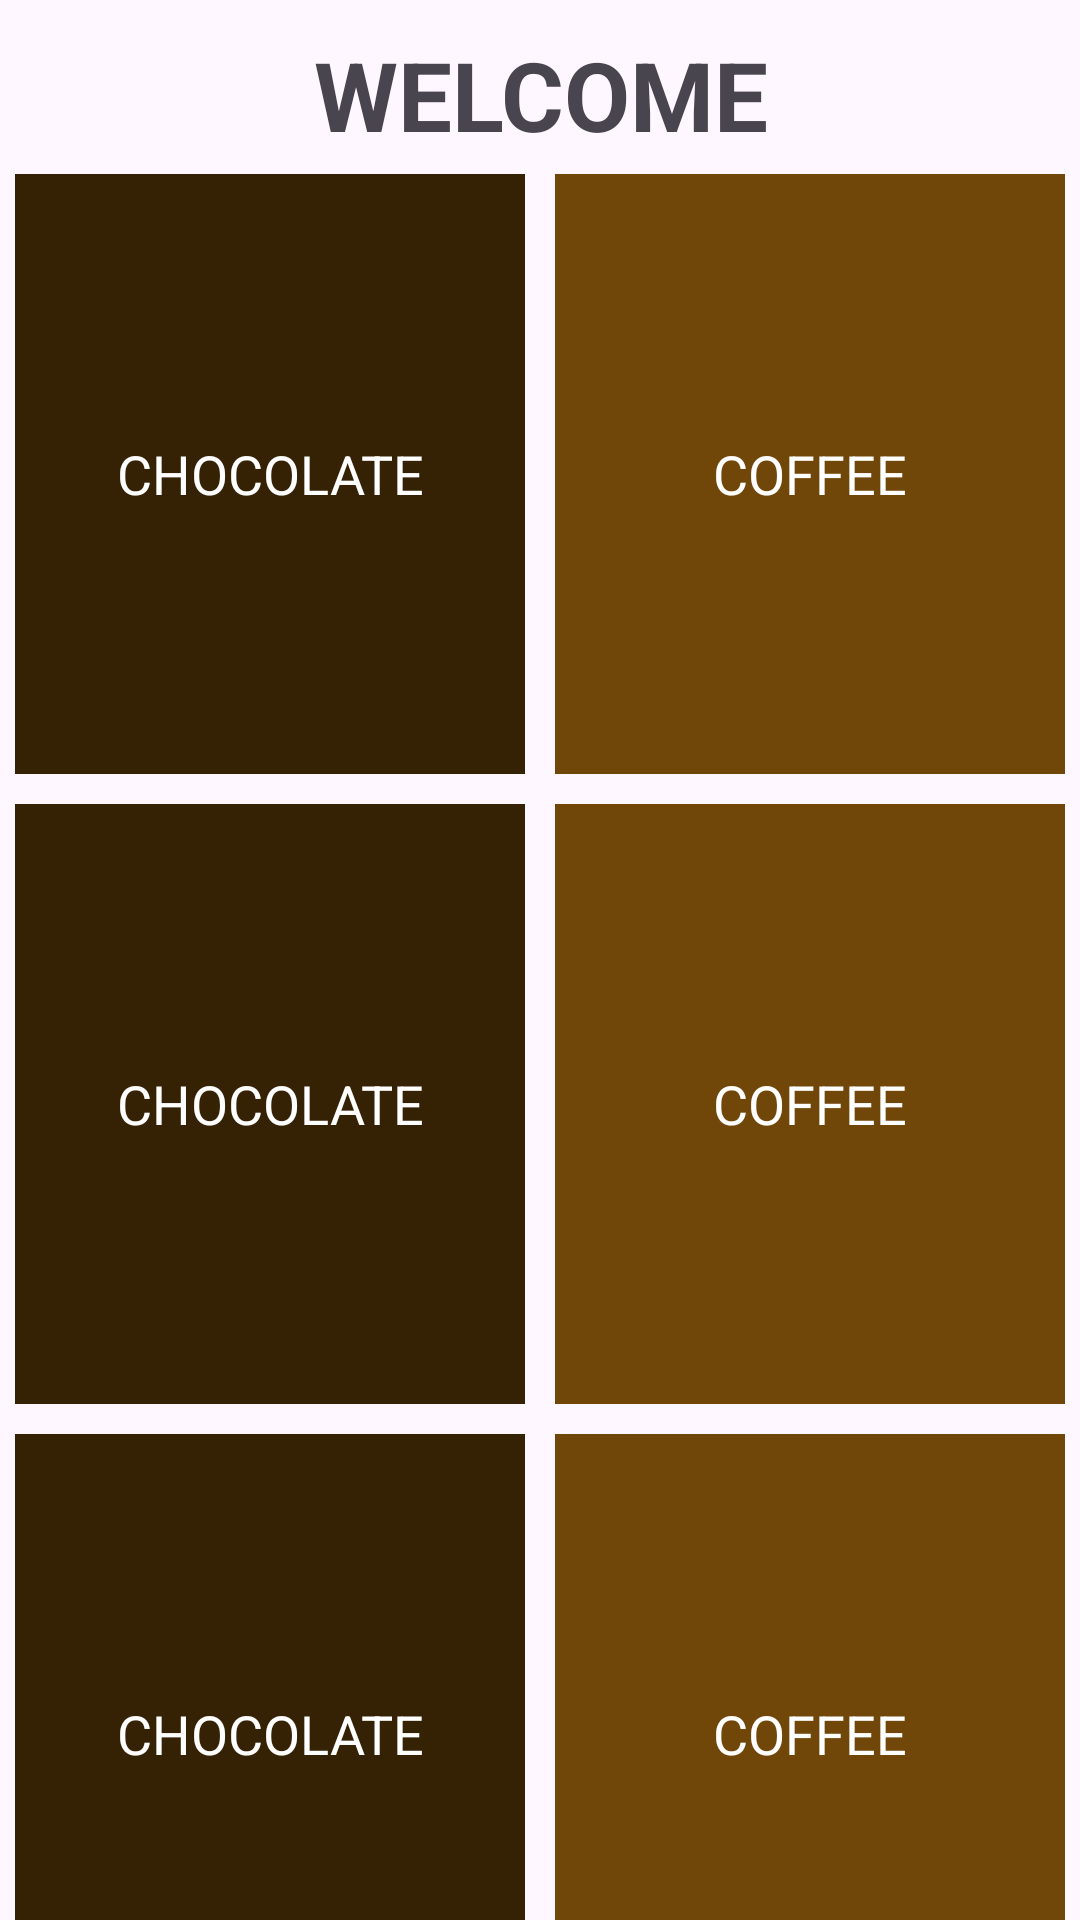

This screen was rendered from an Android layout file. Write that file and the resources it references.
<!-- AndroidManifest.xml: application theme Theme.MySignupApp -->
<!-- res/layout/activity_welcome_page.xml -->
<?xml version="1.0" encoding="utf-8"?>
<LinearLayout xmlns:android="http://schemas.android.com/apk/res/android"
    xmlns:app="http://schemas.android.com/apk/res-auto"
    xmlns:tools="http://schemas.android.com/tools"
    android:layout_width="match_parent"
    android:layout_height="match_parent"
    tools:context=".WelcomePage"
    android:orientation="vertical"
    android:layout_centerHorizontal="true"
    android:layout_centerVertical="true">

    <TextView
        android:layout_width="match_parent"
        android:layout_height="wrap_content"
        android:id="@+id/welcome_title"
        android:text="WELCOME"
        android:textSize="32sp"
        android:textAlignment="center"
        android:textStyle="bold"
        android:layout_marginTop="10dp"/>



    <LinearLayout
        android:layout_width="match_parent"
        android:layout_height="wrap_content"
        android:id="@+id/layout_one"
        android:orientation="horizontal">

        <TextView
            android:layout_width="200dp"
            android:layout_height="200dp"
            android:text="CHOCOLATE"
            android:textColor="@color/white"
            android:textSize="18sp"
            android:background="@color/chocolate"
            android:gravity="center"
            android:layout_margin="5dp"
            android:layout_weight="1"/>

        <TextView
            android:layout_width="200dp"
            android:layout_height="200dp"
            android:text="COFFEE"
            android:textColor="@color/white"
            android:textSize="18sp"
            android:background="@color/coffee"
            android:gravity="center"
            android:layout_margin="5dp"
            android:layout_weight="1"/>

    </LinearLayout>
        <LinearLayout
            android:layout_width="match_parent"
            android:layout_height="wrap_content"
            android:id="@+id/layout_two"
            android:orientation="horizontal">

            <TextView
                android:layout_width="200dp"
                android:layout_height="200dp"
                android:text="CHOCOLATE"
                android:textColor="@color/white"
                android:textSize="18sp"
                android:background="@color/chocolate"
                android:gravity="center"
                android:layout_margin="5dp"
                android:layout_weight="1"/>

            <TextView
                android:layout_width="200dp"
                android:layout_height="200dp"
                android:text="COFFEE"
                android:textColor="@color/white"
                android:textSize="18sp"
                android:background="@color/coffee"
                android:gravity="center"
                android:layout_margin="5dp"
                android:layout_weight="1"/>

        </LinearLayout>
    <LinearLayout
        android:layout_width="match_parent"
        android:layout_height="wrap_content"
        android:id="@+id/layout_three"
        android:orientation="horizontal">

        <TextView
            android:layout_width="200dp"
            android:layout_height="200dp"
            android:text="CHOCOLATE"
            android:textColor="@color/white"
            android:textSize="18sp"
            android:background="@color/chocolate"
            android:gravity="center"
            android:layout_margin="5dp"
            android:layout_weight="1"/>

        <TextView
            android:layout_width="200dp"
            android:layout_height="200dp"
            android:text="COFFEE"
            android:textColor="@color/white"
            android:textSize="18sp"
            android:background="@color/coffee"
            android:gravity="center"
            android:layout_margin="5dp"
            android:layout_weight="1"/>

    </LinearLayout>


</LinearLayout>
<!-- resources referenced by this layout -->
<resources>
  <color name="chocolate">#352205</color>
  <color name="coffee">#714709</color>
  <color name="white">#FFFFFFFF</color>
  <style name="Theme.MySignupApp" parent="Base.Theme.MySignupApp" />
  <style name="Base.Theme.MySignupApp" parent="Theme.Material3.DayNight.NoActionBar">
          
          
      </style>
</resources>
